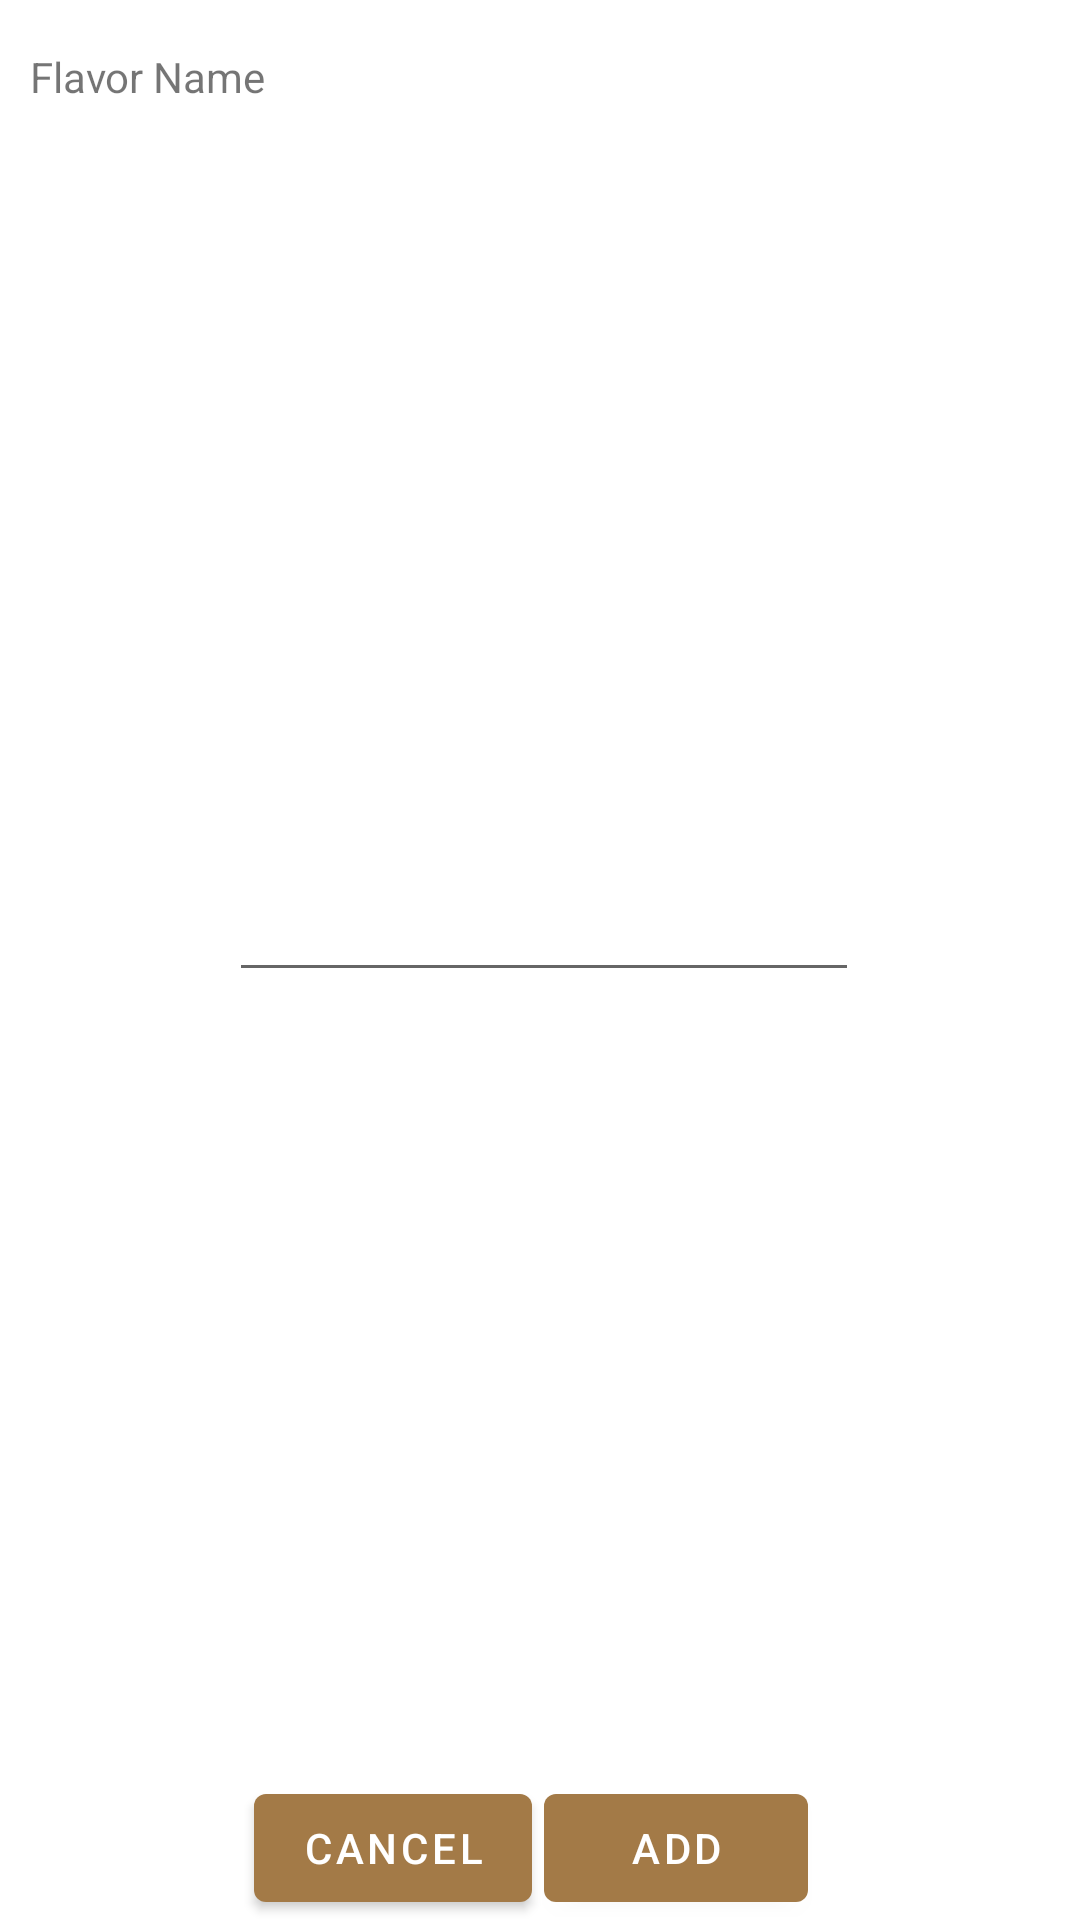

Layout XML and referenced resources for this Android screen:
<!-- AndroidManifest.xml: application theme Theme.Cupker -->
<!-- res/layout/fragment_new_flavor.xml -->
<?xml version="1.0" encoding="utf-8"?>
<androidx.constraintlayout.widget.ConstraintLayout xmlns:android="http://schemas.android.com/apk/res/android"
    xmlns:app="http://schemas.android.com/apk/res-auto"
    xmlns:tools="http://schemas.android.com/tools"
    android:id="@+id/new_flavor_layout"
    android:layout_width="wrap_content"
    android:layout_height="wrap_content"
    tools:context=".cupping.NewRoasterFragment">

    <TextView
        android:id="@+id/new_flavor_name_label"
        android:layout_width="wrap_content"
        android:layout_height="wrap_content"
        android:layout_marginStart="10dp"
        android:layout_marginTop="16dp"
        android:labelFor="@id/new_flavor_name_input"
        android:text="@string/flavor_name"
        app:layout_constraintBottom_toTopOf="@+id/new_flavor_name_input"
        app:layout_constraintStart_toStartOf="parent"
        app:layout_constraintTop_toTopOf="parent"
        app:layout_constraintVertical_chainStyle="spread_inside" />

    <EditText
        android:id="@+id/new_flavor_name_input"
        android:layout_width="wrap_content"
        android:layout_height="wrap_content"
        android:layout_marginBottom="7dp"
        android:autofillHints=""
        android:ems="10"
        android:inputType="textPersonName"
        app:layout_constraintBottom_toTopOf="@+id/new_flavor_add_button"
        app:layout_constraintEnd_toStartOf="@+id/new_flavor_add_button"
        app:layout_constraintStart_toStartOf="@+id/new_flavor_add_button"
        app:layout_constraintTop_toBottomOf="@+id/new_flavor_name_label"/>

    <Button
        android:id="@+id/new_flavor_cancel_button"
        android:layout_width="wrap_content"
        android:layout_height="wrap_content"
        android:layout_marginEnd="4dp"
        android:text="@string/cancel_button"
        app:layout_constraintBaseline_toBaselineOf="@+id/new_flavor_add_button"
        app:layout_constraintEnd_toStartOf="@+id/new_flavor_add_button"
        app:layout_constraintHorizontal_chainStyle="packed"
        app:layout_constraintStart_toStartOf="parent" />

    <Button
        android:id="@+id/new_flavor_add_button"
        android:layout_width="wrap_content"
        android:layout_height="wrap_content"
        android:layout_marginEnd="6dp"
        android:text="@string/add_button"
        app:layout_constraintBottom_toBottomOf="parent"
        app:layout_constraintEnd_toEndOf="parent"
        app:layout_constraintStart_toEndOf="@+id/new_flavor_cancel_button"
        app:layout_constraintTop_toBottomOf="@+id/new_flavor_name_input" />


</androidx.constraintlayout.widget.ConstraintLayout>
<!-- resources referenced by this layout -->
<resources>
  <string name="add_button">Add</string>
  <string name="cancel_button">Cancel</string>
  <string name="flavor_name">Flavor Name</string>
  <style name="Theme.Cupker" parent="Theme.MaterialComponents.DayNight.NoActionBar">
          
          <item name="colorPrimary">@color/main_brown_light</item>
          <item name="colorPrimaryVariant">@color/main_brown_dark</item>
          <item name="colorOnPrimary">@color/white</item>
          
          <item name="colorSecondary">@color/main_brown_light</item>
          <item name="colorSecondaryVariant">@color/main_brown_dark</item>
          <item name="colorOnSecondary">@color/black</item>
          
          <item name="android:statusBarColor" tools:targetApi="l">?attr/colorPrimaryVariant</item>
          
          <item name="actionBarTheme">@style/ThemeOverlay.MaterialComponents.Dark.ActionBar</item>
      </style>
  <color name="main_brown_light">#A37A47</color>
  <color name="main_brown_dark">#774A23</color>
  <color name="white">#FFFFFFFF</color>
  <color name="black">#FF000000</color>
</resources>
